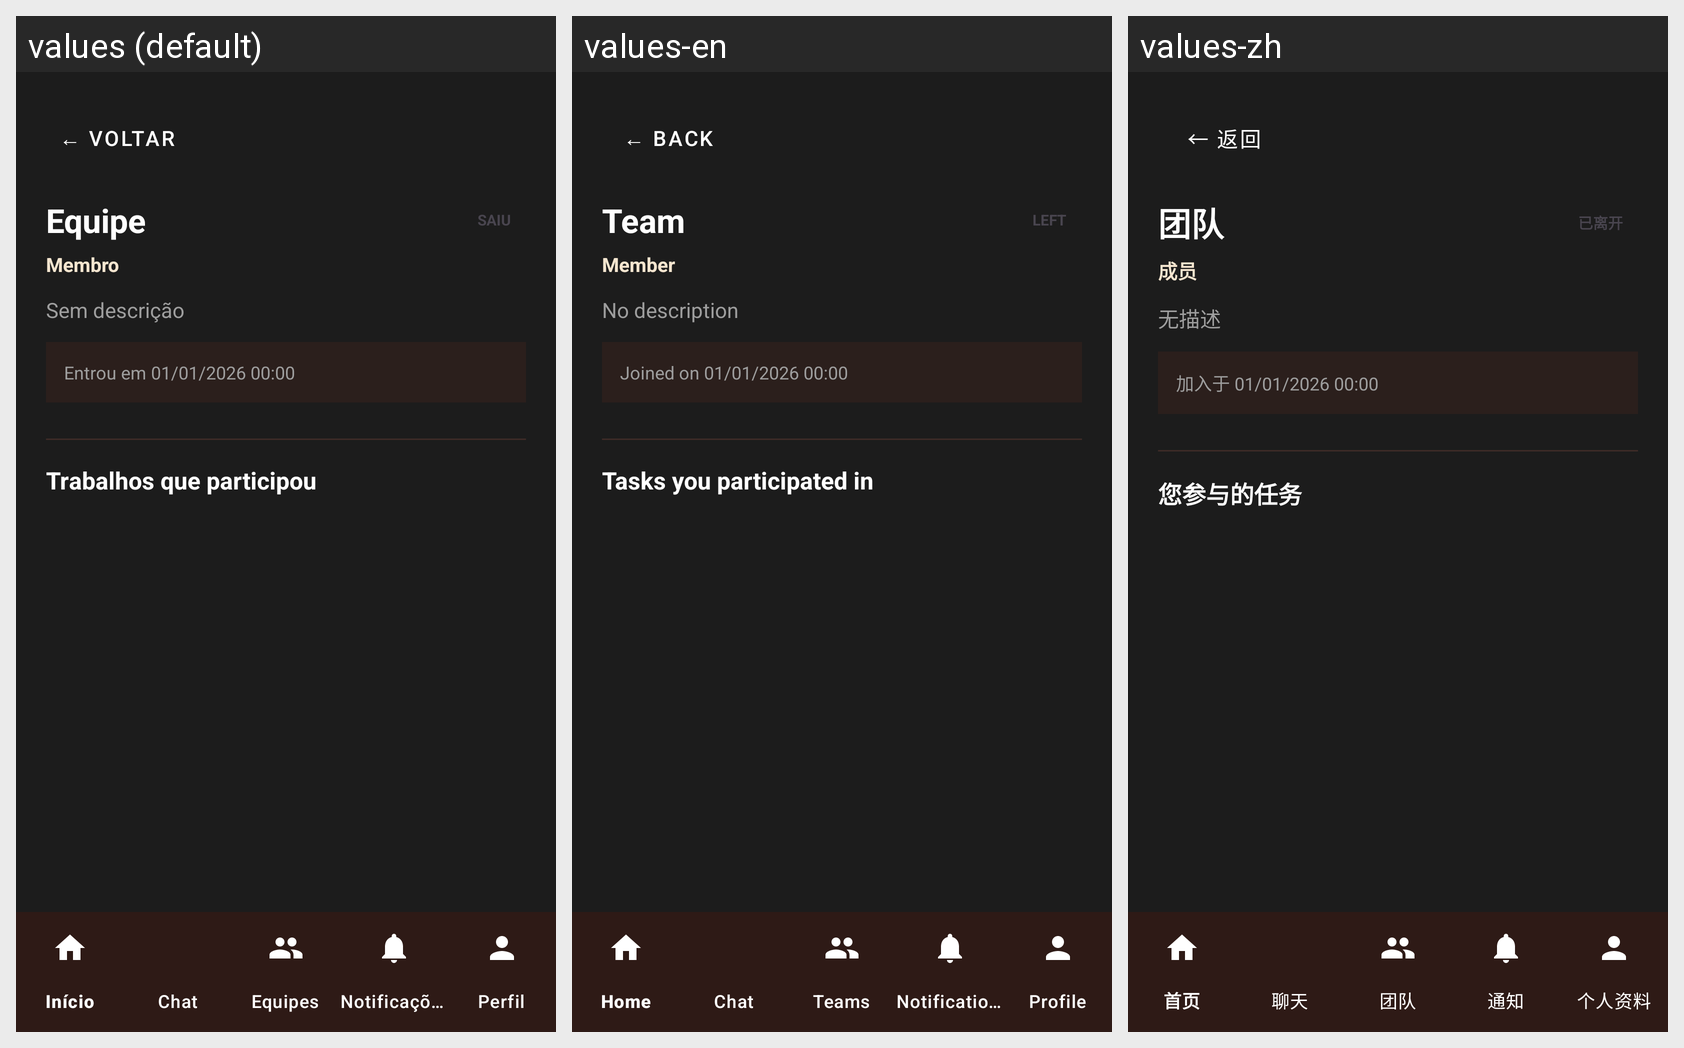

Strings drawn on this Android screen and how each of the app's shown locales translates them:
Android screen res/layout/activity_historico_equipe_detalhes.xml rendered under 3 locales, left to right: values (default), values-en, values-zh. Device: Nexus 5 (rendered at 1080×1920; each locale shown at half size, 540×960, under a caption strip naming it); theme Theme.CTR.
Other locales in the repository, not shown: values-es, values-fr, values-ru.
Strings drawn on this screen, with the default value and each locale's value (text and hints the layout hard-codes, and strings that could not be matched under every locale, appear in the picture but are not listed):

voltar
  values: ← VOLTAR
  values-en: ← BACK
  values-zh: ← 返回

historico_equipes_equipe_fallback
  values: Equipe
  values-en: Team
  values-zh: 团队

historico_equipes_motivo_saiu
  values: SAIU
  values-en: LEFT
  values-zh: 已离开

minhas_equipes_papel_membro
  values: Membro
  values-en: Member
  values-zh: 成员

historico_equipes_sem_descricao
  values: Sem descrição
  values-en: No description
  values-zh: 无描述

historico_detalhes_entrou_em_placeholder
  values: Entrou em 01/01/2026 00:00
  values-en: Joined on 01/01/2026 00:00
  values-zh: 加入于 01/01/2026 00:00

historico_detalhes_trabalhos_titulo
  values: Trabalhos que participou
  values-en: Tasks you participated in
  values-zh: 您参与的任务
